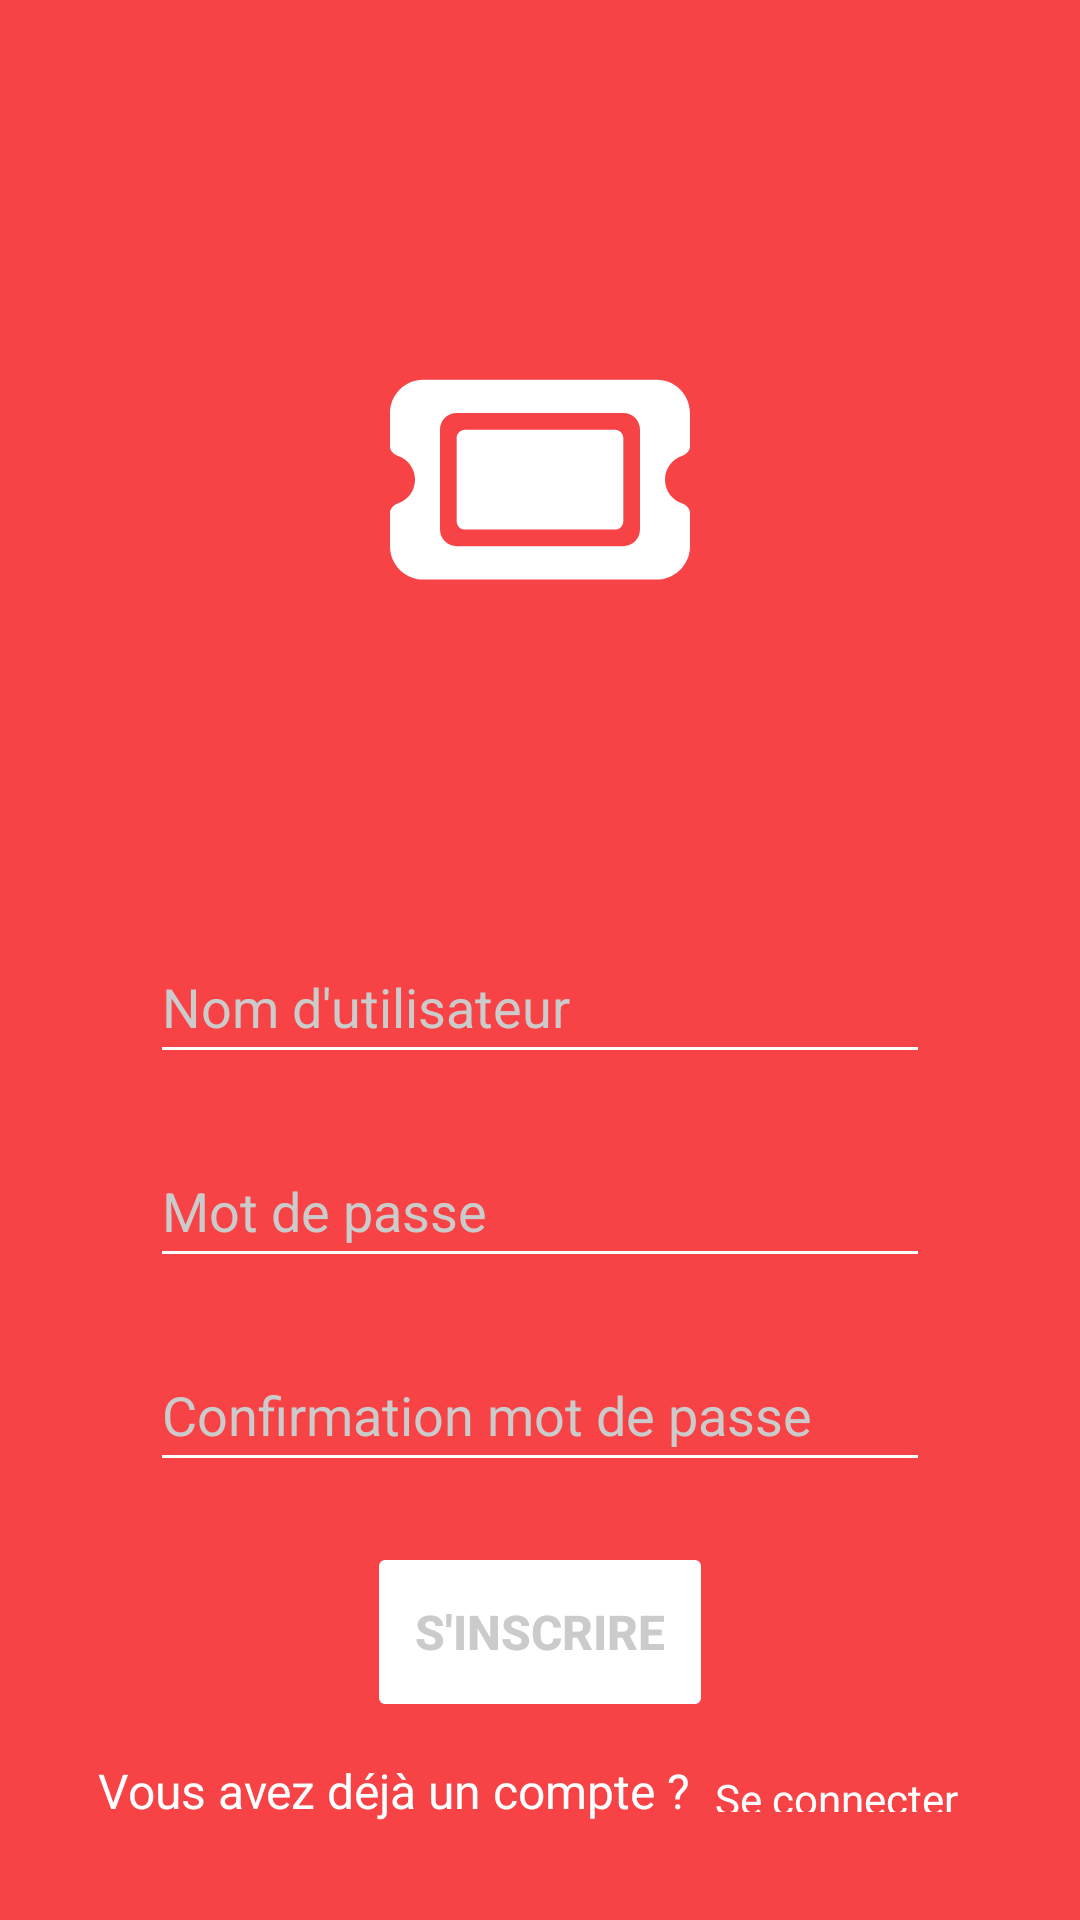

Layout XML and referenced resources for this Android screen:
<!-- AndroidManifest.xml: application theme Base.Theme.NATCineAndroid -->
<!-- res/layout/fragment_register.xml -->
<?xml version="1.0" encoding="utf-8"?>
<LinearLayout xmlns:android="http://schemas.android.com/apk/res/android"
    style="@style/Base.Theme.NATCineAndroid"
    android:layout_width="match_parent"
    android:layout_height="match_parent"
    android:background="?colorPrimary"
    android:gravity="center"
    android:orientation="vertical">

    <LinearLayout
        android:layout_width="match_parent"
        android:layout_height="wrap_content"
        android:paddingHorizontal="32dp"
        android:gravity="start"
        android:orientation="horizontal">

        <include
            android:id="@+id/backButton"
            layout="@layout/back_button"
            />

    </LinearLayout>

    <ImageView
        style="@style/logo"
        android:layout_marginBottom="50dp" />

    <EditText
        android:id="@+id/usernameEditText"
        style="@style/editText"
        android:autofillHints="username"
        android:backgroundTint="?colorOnPrimary"
        android:hint="Nom d'utilisateur"
        android:inputType="textEmailAddress"
        android:textColor="?colorOnPrimary"
        android:textColorHint="?colorTertiary" />

    <EditText
        android:id="@+id/passwordEditText"
        style="@style/editText"
        android:autofillHints="password"
        android:backgroundTint="?colorOnPrimary"
        android:hint="Mot de passe"
        android:inputType="textPassword"
        android:textColor="?colorOnPrimary"
        android:textColorHint="?colorTertiary" />

    <EditText
        android:id="@+id/passwordConfirmationEditText"
        style="@style/editText"
        android:autofillHints="password"
        android:backgroundTint="?colorOnPrimary"
        android:hint="Confirmation mot de passe"
        android:inputType="textPassword"
        android:textColor="?colorOnPrimary"
        android:textColorHint="?colorTertiary" />

    <Button
        android:id="@+id/registerButton"
        style="@style/buttonWhite"
        android:enabled="false"
        android:text="S'inscrire" />

    <LinearLayout
        android:layout_width="wrap_content"
        android:layout_height="wrap_content"
        android:layout_marginBottom="20dp"
        android:gravity="center_vertical"
        android:orientation="horizontal">

        <TextView
            style="@style/text"
            android:text="Vous avez déjà un compte ?" />


        <TextView
            android:id="@+id/loginLink"
            style="@style/textLink"
            android:clickable="true"
            android:focusable="true"
            android:paddingHorizontal="8dp"
            android:paddingVertical="16dp"
            android:text="@string/login_link_label" />

    </LinearLayout>

</LinearLayout>
<!-- res/layout/back_button.xml (included above) -->
<?xml version="1.0" encoding="utf-8"?>
<com.google.android.material.card.MaterialCardView xmlns:android="http://schemas.android.com/apk/res/android"
    xmlns:app="http://schemas.android.com/apk/res-auto"
    android:layout_width="wrap_content"
    android:layout_height="60dp"
    android:layout_marginEnd="8dp"
    android:padding="10dp"
    app:strokeWidth="0dp"
    app:cardBackgroundColor="?colorPrimary"
    app:cardCornerRadius="12dp"
    app:cardElevation="0dp">

    <LinearLayout
        android:layout_width="match_parent"
        android:layout_height="match_parent"
        android:gravity="center_vertical"
        android:orientation="horizontal"
        android:paddingStart="16dp"
        android:paddingEnd="16dp">

        <ImageView
            android:id="@+id/back_button"
            android:layout_width="30dp"
            android:layout_height="30dp"
            android:contentDescription="@string/back_button"
            android:src="@drawable/chevron_left"
            app:tint="?colorOnPrimary" />
    </LinearLayout>

</com.google.android.material.card.MaterialCardView>
<!-- resources referenced by this layout -->
<resources>
  <string name="back_button">Back button</string>
  <string name="login_link_label"><u>Se connecter</u></string>
  <style name="Base.Theme.NATCineAndroid" parent="Theme.Material3.DayNight.NoActionBar">
          <item name="colorPrimary">@color/red</item>
          <item name="colorOnPrimary">@color/white</item>
  
          <item name="colorSecondary">@color/grey</item>
          <item name="colorOnSecondary">@color/white</item>
  
          <item name="colorSurface">@color/darkGrey</item>
          <item name="colorOnSurface">@color/white</item>
  
          <item name="colorTertiary">@color/lightGrey</item>
          <item name="colorOnTertiary">@color/white</item>
  
          <item name="logo">@drawable/logo</item>
      </style>
  <style name="buttonWhite" parent="TextAppearance.AppCompat.Widget.Button">
          <item name="android:layout_width">wrap_content</item>
          <item name="android:layout_height">60dp</item>
          <item name="android:padding">16dp</item>
          <item name="android:textSize">16sp</item>
          <item name="android:textStyle">bold</item>
          <item name="android:layout_gravity">center_horizontal</item>
          <item name="android:backgroundTint">?colorOnPrimary</item>
          <item name="android:textColor">@color/button_text_selector</item>
      </style>
  <style name="editText" parent="Widget.AppCompat.EditText">
          <item name="android:layout_width">match_parent</item>
          <item name="android:layout_height">48dp</item>
          <item name="android:layout_marginStart">50dp</item>
          <item name="android:layout_marginEnd">50dp</item>
          <item name="android:layout_marginBottom">20dp</item>
      </style>
  <style name="logo">
          <item name="android:layout_width">200dp</item>
          <item name="android:layout_height">200dp</item>
          <item name="android:src">?logo</item>
          <item name="android:layout_gravity">center_horizontal</item>
      </style>
  <style name="text" parent="Widget.AppCompat.TextView">
          <item name="android:layout_width">wrap_content</item>
          <item name="android:layout_height">wrap_content</item>
          <item name="android:textSize">16sp</item>
          <item name="android:textColor">?colorOnPrimary</item>
      </style>
  <style name="textLink" parent="Widget.AppCompat.TextView">
          <item name="android:layout_width">wrap_content</item>
          <item name="android:layout_height">wrap_content</item>
          <item name="android:layout_gravity">center</item>
          <item name="android:textColor">?colorOnPrimary</item>
      </style>
  <color name="red">#F74346</color>
  <color name="white">#FFFFFF</color>
  <color name="grey">#4A4B56</color>
  <color name="darkGrey">#2B2B38</color>
  <color name="lightGrey">#CBCBCB</color>
</resources>
